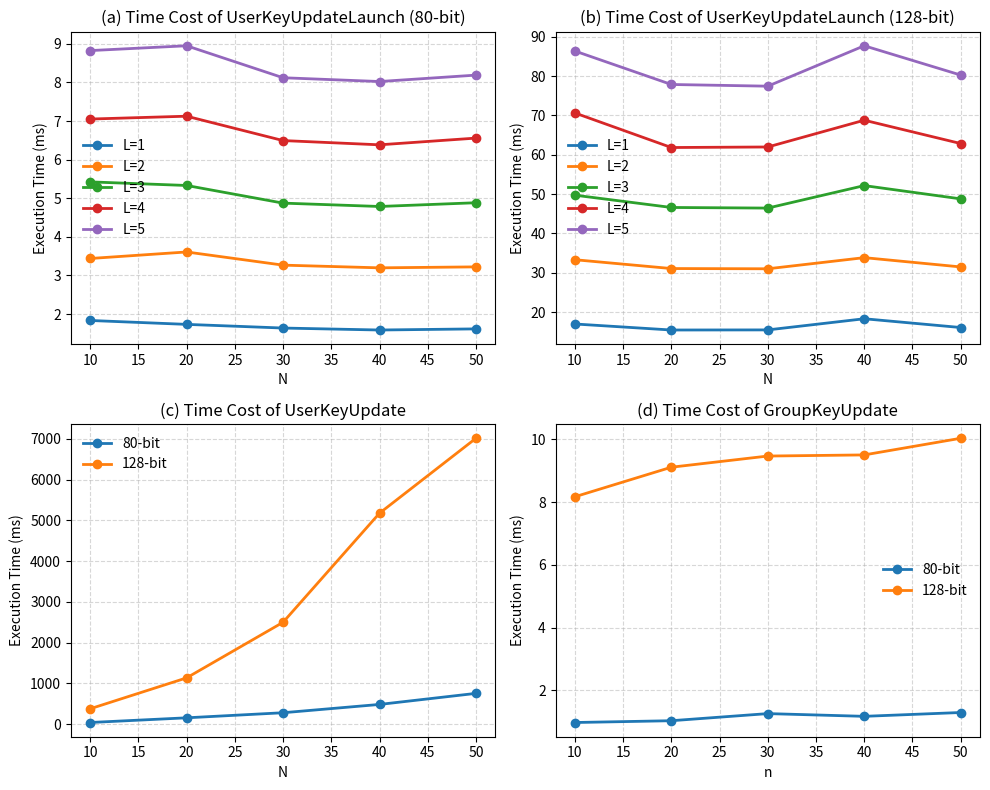

This figure's Python source: (Note: this script raises an exception after producing the figure.)
import math
import matplotlib.pyplot as plt

def draw_n(xs, ys_list, titles,
           x_labels, y_labels, line_labels_list,
           max_cols=3, figsize=(5, 4), save_path=None):
    """
    xs:                [x1, x2, ..., xn]  (每个子图一个 x)
    ys_list:           [[ys1_lines], [ys2_lines], ..., [ysn_lines]]
                       其中 ys_i_lines = [y_line1, y_line2, ...]
    titles:            [title1, ..., titlen]
    x_labels:          [xlabel1, ..., xlabeln]
    y_labels:          [ylabel1, ..., ylabeln]
    line_labels_list:  [[labels1], [labels2], ..., [labelsn]]
    max_cols:          每行最多子图数量（默认 3）
    figsize:           单个子图的宽高 (w, h)
    """

    n = len(xs)
    # -------- 防呆校验（强烈建议保留）--------
    if not (len(ys_list) == len(titles) == len(x_labels) == len(y_labels) == len(line_labels_list) == n):
        raise ValueError(
            f"Length mismatch: len(xs)={n}, len(ys_list)={len(ys_list)}, len(titles)={len(titles)}, "
            f"len(x_labels)={len(x_labels)}, len(y_labels)={len(y_labels)}, len(line_labels_list)={len(line_labels_list)}"
        )

    cols = min(max_cols, n)
    rows = math.ceil(n / cols)

    fig, axes = plt.subplots(rows, cols, figsize=(figsize[0] * cols, figsize[1] * rows))

    # axes 统一拉平成一维，便于索引
    if rows == 1 and cols == 1:
        axes = [axes]
    else:
        axes = axes.flatten()

    # -------- 画每个子图 --------
    for i in range(n):
        ax = axes[i]
        for y, label in zip(ys_list[i], line_labels_list[i]):
            ax.plot(xs[i], y, marker='o', linewidth=2, label=label)

        ax.set_title(titles[i])
        ax.set_xlabel(x_labels[i])
        ax.set_ylabel(y_labels[i])
        ax.legend(frameon=False)
        ax.grid(True, linestyle='--', alpha=0.5)

    # -------- 多出来的空子图隐藏 --------
    for j in range(n, rows * cols):
        axes[j].axis('off')

    plt.tight_layout()

    if save_path:
        plt.savefig(save_path, bbox_inches='tight')

    plt.show()

group_size = [
    [10, 20, 30, 40, 50],
    [10, 20, 30, 40, 50],
    [10, 20, 30, 40, 50],
    [10, 20, 30, 40, 50]
]

ys_list=[
    # UserKeyUpdateLaunchV2
    [
        [1.835, 1.734, 1.639, 1.588, 1.617],
        [3.44, 3.609, 3.268, 3.198, 3.223],
        [5.424, 5.331, 4.874, 4.787, 4.884],
        [7.051, 7.125, 6.494, 6.384, 6.558],
        [8.824, 8.949, 8.121, 8.023, 8.189]
    ],

    # UserKeyUpdateLaunchV2 (128-bit)
    [
        [16.994, 15.464, 15.491, 18.325, 16.095],
        [33.325, 31.084, 31.024, 33.854, 31.494],
        [49.727, 46.605, 46.45, 52.165, 48.79],
        [70.623, 61.84, 61.977, 68.781, 62.851],
        [86.363, 77.86, 77.43, 87.7, 80.255]
    ],

    # UserKeyUpdateV2
    [
        [42.253, 157.444, 281.865, 485.503, 756.863],
        [378.886, 1136.73, 2500.12, 5175.83, 7013.42]
    ],

    # GroupKeyUpdate
    [
        [0.973, 1.03, 1.257, 1.17, 1.292],
        [8.171, 9.113, 9.469, 9.505, 10.036]
    ]
]

titles = [
    "(a) Time Cost of UserKeyUpdateLaunch (80-bit)",
    "(b) Time Cost of UserKeyUpdateLaunch (128-bit)",
    "(c) Time Cost of UserKeyUpdate",
    "(d) Time Cost of GroupKeyUpdate"
]

line_labels_list = [
    ["L=1", "L=2", "L=3", "L=4", "L=5"],
    ["L=1", "L=2", "L=3", "L=4", "L=5"],
    ["80-bit", "128-bit"],
    ["80-bit", "128-bit"]
]

x_labels = ["N", "N", "N", "n"]
y_labels = [
    "Execution Time (ms)",
    "Execution Time (ms)",
    "Execution Time (ms)",
    "Execution Time (ms)"
]

draw_n(group_size, ys_list,
       titles,
       x_labels, 
       y_labels,
       line_labels_list,
       max_cols=2,
       save_path="/Users/zxr/workspace/FNIAGKA/figures/test_upk_update_v2.pdf")
